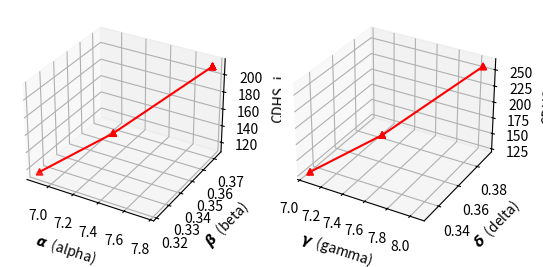

This figure's Python source:
import numpy as np
from random import randint
from mpl_toolkits.mplot3d import Axes3D
import matplotlib.pyplot as plt

def sga(rate, a1, a2, F1, F2, UL):
    LL = 0.001
    #UL = 0.1
    count = 0

    while (a1 < UL and
            a1 > LL and
            a2 < UL and
            a2 > LL and
            a1 + a2 <UL):

            a1 = a1 + rate*(np.log(F1)*(F1**a1)*(F2**a2))
            a2 = a2 + rate*(np.log(F2)*(F1**a1)*(F2**a2))

            dec = (randint(0,100)/100000000)
            if rate -  dec > 0:
                rate = rate - (randint(0,100)/100000000)
            #print(alph, bet, gam, delt, rate)
            count += 1

    cdhsx = (F1**a1)*(F2**a2)
    return a1, a2, rate, cdhsx

R = 1.99
D = 1.03
T = 1833.5/288
#T = 1833.5
V = 2.02

a = 0.01
b = 0.01
g = 0.01
d = 0.01
r = 0.005

alpha = []
beta = []
gamma = []
delta = []
cdhs_i = []
cdhs_e = []

ll = 0
for i in range(0, 19):
    ll = ll + 0.05
    ul = ll + 7
    a, b, r, c = sga(r, a, b, R, D, ul)
    alpha.append(a)
    beta.append(b)
    cdhs_i.append(c)
    print(a, b, c)

print('---')
r = 0.005
ll = 0
for i in range(0, 19):
    ll = ll + 0.05
    ul = ll + 7
    g, d, r, c = sga(r, g, d, R, D, ul)
    gamma.append(g)
    delta.append(d)
    cdhs_e.append(c)
    print(g, d, c)

cdhs = []
for i in range(len(cdhs_i)):
    cdhs.append((0.5*cdhs_e[i])*(0.5*cdhs_i[i]))


fig = plt.figure()
ax = fig.add_subplot(121, projection = '3d')
ax.plot(alpha, beta, cdhs_i, c='r')
ax.scatter(alpha, beta, cdhs_i, c='r', marker = '^')
ax.set_xlabel(r'$\alpha$' + '  (alpha)')
ax.set_ylabel(r'$\beta$' + '  (beta)')
ax.set_zlabel('CDHS_i')

#fig = plt.figure()
ax = fig.add_subplot(122, projection = '3d')
ax.plot(gamma, delta, cdhs_e, c='r')
ax.scatter(gamma, delta, cdhs_e, c='r', marker = '^')
ax.set_xlabel(r'$\gamma$' + '  (gamma)')
ax.set_ylabel(r'$\delta$' + '  (delta)')
ax.set_zlabel('CDHS_e')

font = {'family' : 'normal',
        'weight' : 'bold',
        'size'   : 8}

plt.rc('font', **font)
#plt.title('Gradient ascent towards maxima of the CDHS score of 55 Cnc e')
"""
fig = plt.figure()
ax = fig.add_subplot(111, projection = '3d')
ax.plot(gamma, delta, cdhs, c='r')
ax.scatter(gamma, delta, cdhs, c='r', marker = '^')
ax.set_xlabel(r'$\gamma$')
ax.set_ylabel(r'$\delta$')
ax.set_zlabel('CDHS')
"""
plt.show()
